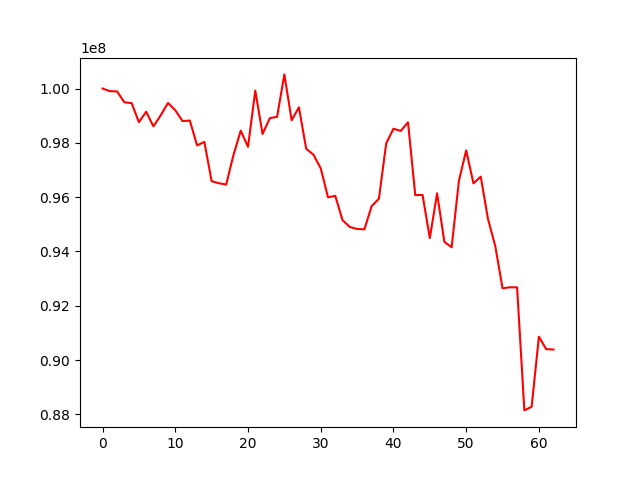

The table this chart was drawn from, first rows:
, 0
0, 100000000
1, 99903749
2, 99892504
3, 99493476
4, 99463312
5, 98759257
6, 99144694
7, 98605235
8, 99014372
9, 99469506
10, 99200490
11, 98798877
12, 98821347
13, 97904430
14, 98034196
15, 96586747
16, 96511952
17, 96462591
18, 97546699
19, 98448110
20, 97851463
21, 99923005
22, 98325173
23, 98909747
24, 98956964
25, 100519954
26, 98829805
27, 99307482
28, 97781736
29, 97562501
30, 97062498
31, 95993572
32, 96045957
33, 95148779
34, 94901006
35, 94827686
36, 94812374
37, 95668162
38, 95940352
39, 97978366
40, 98519258
41, 98439007
42, 98756182
43, 96074027
44, 96081109
45, 94492535
46, 96140291
47, 94354409
48, 94150779
49, 96598585
50, 97721419
51, 96504929
52, 96755088
53, 95193859
54, 94196864
55, 92641956
56, 92680491
57, 92676229
58, 88145300
59, 88280506
... 3 more rows
